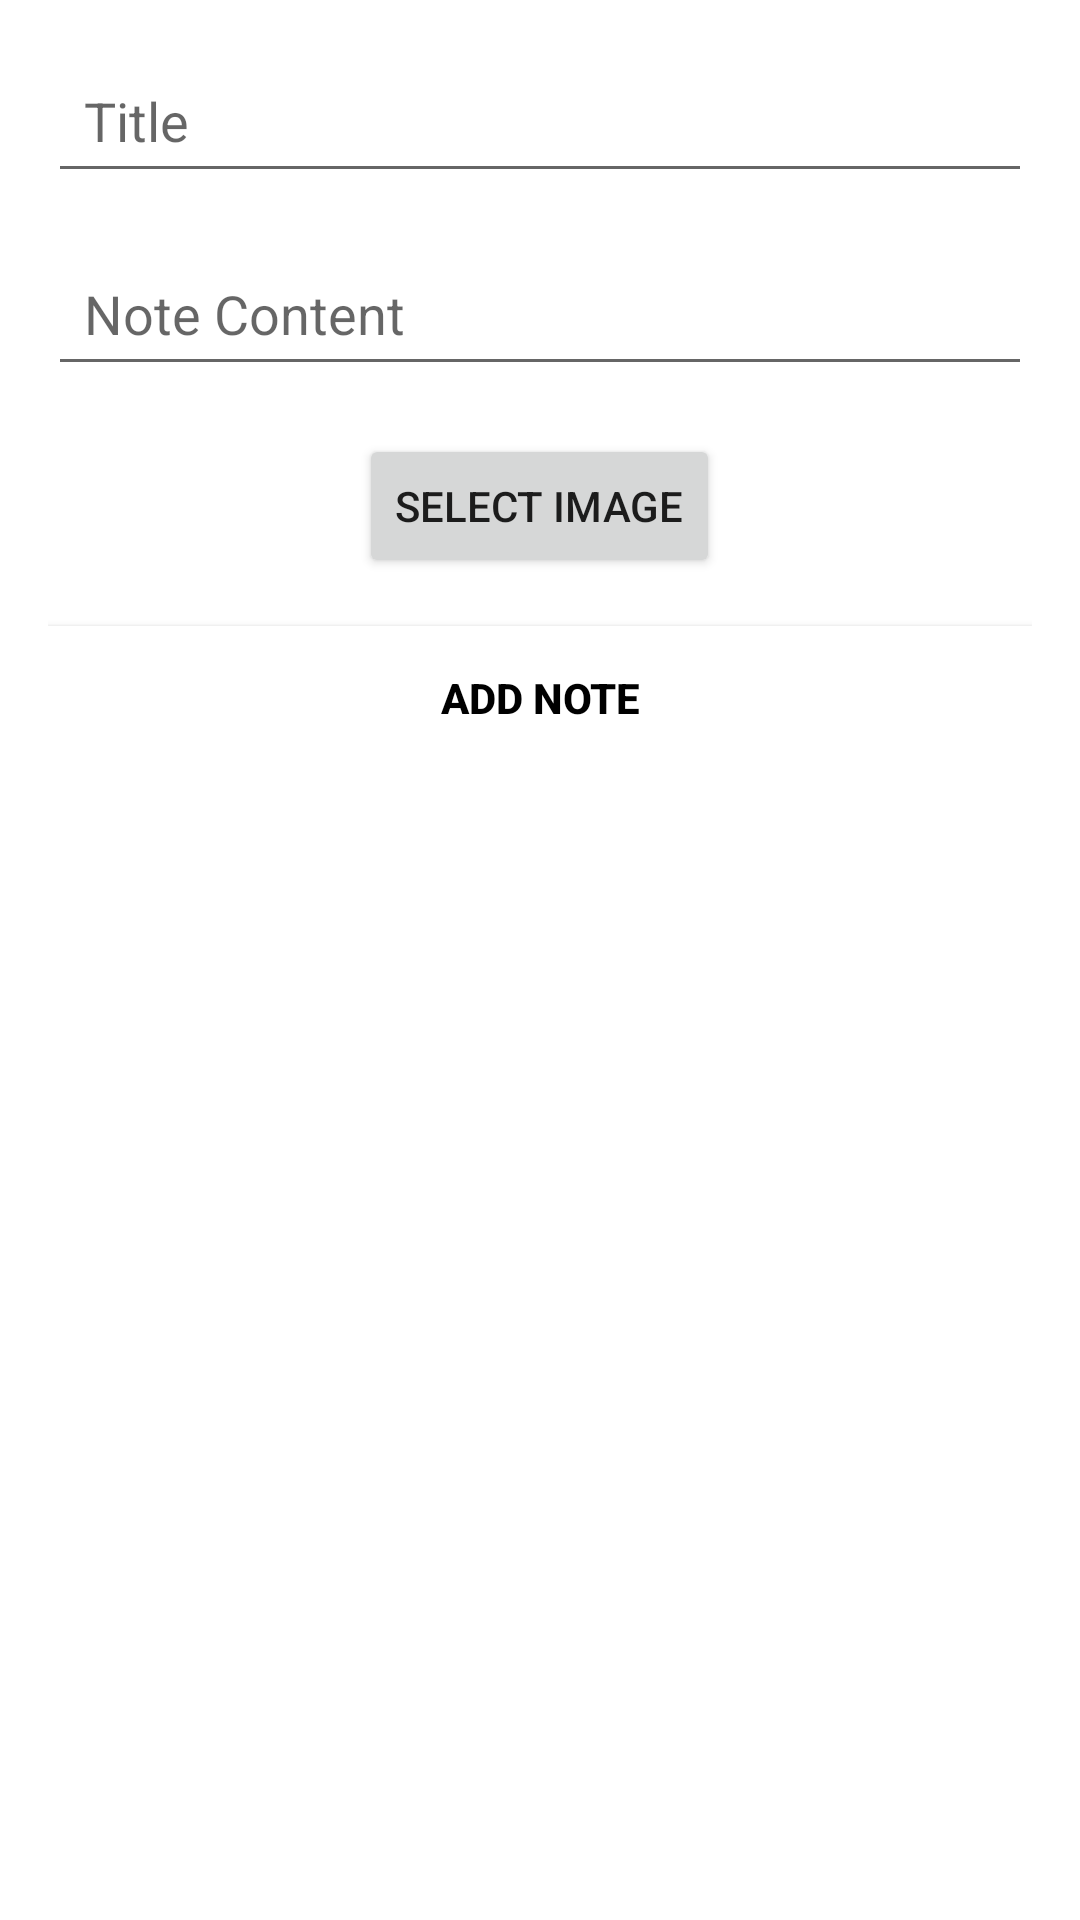

The Android layout XML behind this screen, and the referenced resources:
<!-- AndroidManifest.xml: application theme Theme.MedicHelper -->
<!-- res/layout/fragment_add_note.xml -->
<ScrollView xmlns:android="http://schemas.android.com/apk/res/android"
    android:layout_width="match_parent"
    android:layout_height="match_parent"
    android:padding="16dp">

    <LinearLayout
        android:layout_width="match_parent"
        android:layout_height="wrap_content"
        android:orientation="vertical">

        
        <EditText
            android:id="@+id/et_title"
            android:layout_width="match_parent"
            android:layout_height="wrap_content"
            android:hint="Title"
            android:padding="12dp"
            android:textColor="@android:color/black"
            android:layout_marginBottom="16dp" />

        
        <EditText
            android:id="@+id/et_note_content"
            android:layout_width="match_parent"
            android:layout_height="wrap_content"
            android:hint="Note Content"
            android:padding="12dp"
            android:textColor="@android:color/black"
            android:layout_marginBottom="16dp" />

        
        <Button
            android:id="@+id/btn_select_image"
            android:layout_width="wrap_content"
            android:layout_height="wrap_content"
            android:text="Select Image"
            android:layout_gravity="center_horizontal" />

        
        <ImageView
            android:id="@+id/iv_selected_image"
            android:layout_width="150dp"
            android:layout_height="150dp"
            android:layout_marginTop="8dp"
            android:layout_gravity="center_horizontal"
            android:scaleType="centerCrop"
            android:background="@android:color/darker_gray"
            android:visibility="gone" />

        
        <Button
            android:id="@+id/btn_add_note"
            android:layout_width="match_parent"
            android:layout_height="wrap_content"
            android:text="Add Note"
            android:background="@android:color/white"
            android:textColor="@android:color/black"
            android:textStyle="bold"
            android:layout_marginTop="16dp" />

        
        <ProgressBar
            android:id="@+id/progress_bar"
            android:layout_width="wrap_content"
            android:layout_height="wrap_content"
            android:layout_gravity="center"
            android:visibility="gone" />
    </LinearLayout>
</ScrollView>
<!-- resources referenced by this layout -->
<resources>
  <style name="Theme.MedicHelper" parent="Theme.MaterialComponents.DayNight.DarkActionBar">
          
          <item name="colorPrimary">@color/purple_500</item>
          <item name="colorPrimaryVariant">@color/purple_700</item>
          <item name="colorOnPrimary">@color/white</item>
          
          <item name="colorSecondary">@color/teal_200</item>
          <item name="colorSecondaryVariant">@color/teal_700</item>
          <item name="colorOnSecondary">@color/black</item>
          
          <item name="android:statusBarColor">?attr/colorPrimaryVariant</item>
          
      </style>
  <!-- not gathered from this repository: default colours our renderer supplied (Android Studio template values) -->
  <color name="purple_500">#FF6200EE</color>
  <color name="purple_700">#FF3700B3</color>
  <color name="teal_200">#FF03DAC5</color>
  <color name="teal_700">#FF018786</color>
  <color name="black">#FF000000</color>
  <color name="white">#FFFFFFFF</color>
</resources>
